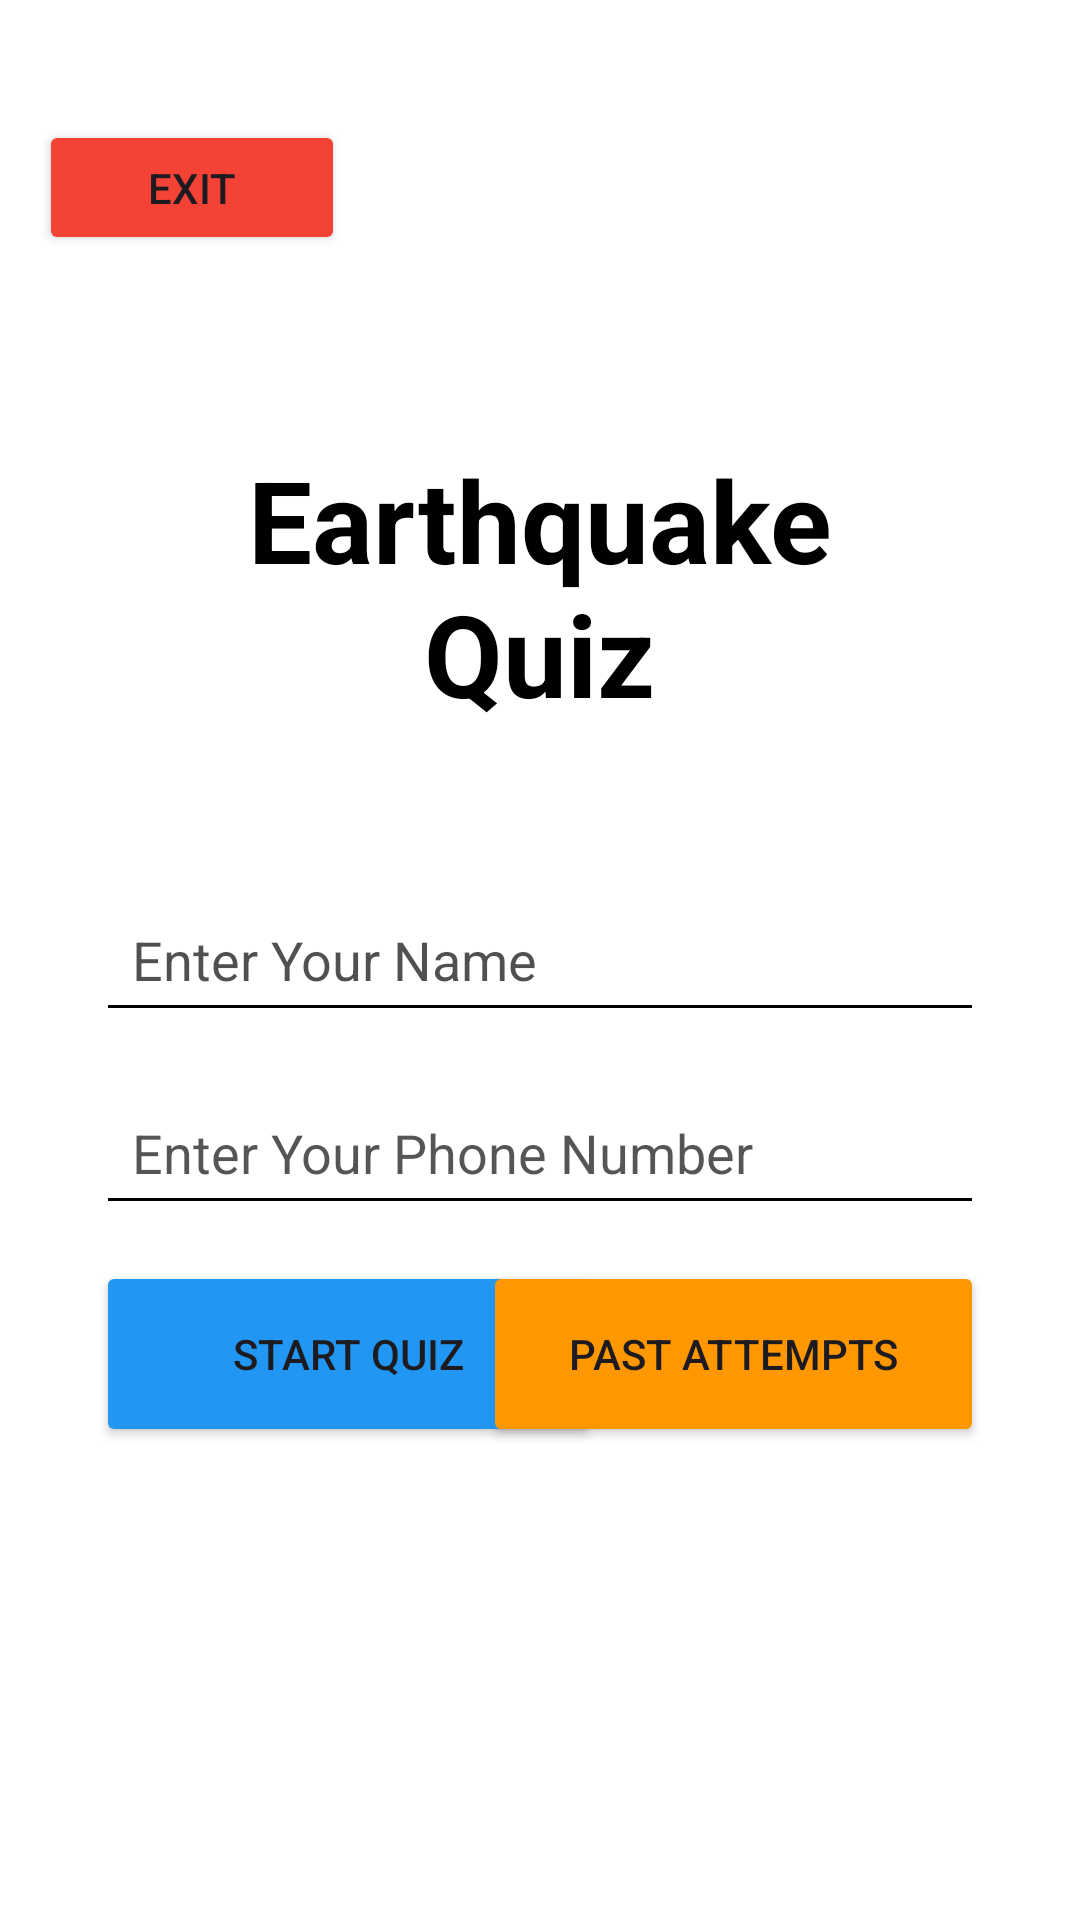

Produce the Android XML layout that renders to this screen, including the resource entries it uses.
<!-- AndroidManifest.xml: application theme Theme.JavaStartupComponent -->
<!-- res/layout/activity_main.xml -->
<?xml version="1.0" encoding="utf-8"?>
<androidx.constraintlayout.widget.ConstraintLayout xmlns:android="http://schemas.android.com/apk/res/android"
    xmlns:app="http://schemas.android.com/apk/res-auto"
    xmlns:tools="http://schemas.android.com/tools"
    android:id="@+id/main"
    android:background="@color/white"
    android:layout_width="match_parent"
    android:layout_height="match_parent"
    tools:context=".Question1Activity">

    <TextView
        android:id="@+id/textView3"
        android:layout_width="240dp"
        android:layout_height="116dp"
        android:text="@string/title_earthquake_quiz"
        android:textAlignment="center"
        android:textColor="@color/black"
        android:textSize="38sp"
        android:textStyle="bold"
        app:layout_constraintBottom_toBottomOf="parent"
        app:layout_constraintEnd_toEndOf="parent"
        app:layout_constraintHorizontal_bias="0.497"
        app:layout_constraintStart_toStartOf="parent"
        app:layout_constraintTop_toTopOf="parent"
        app:layout_constraintVertical_bias="0.282" />

    <EditText
        android:id="@+id/playerName"
        android:layout_width="0dp"
        android:layout_height="wrap_content"
        android:layout_marginStart="32dp"
        android:layout_marginTop="32dp"
        android:layout_marginEnd="32dp"
        android:autofillHints="name"
        android:backgroundTint="@color/black"
        android:ems="10"
        android:hint="@string/hint_enter_name"
        android:inputType="text"
        android:padding="12dp"
        android:textColor="@color/black"
        android:textColorHint="#B0020202"
        app:layout_constraintEnd_toEndOf="parent"
        app:layout_constraintStart_toStartOf="parent"
        app:layout_constraintTop_toBottomOf="@id/textView3" />

    <EditText
        android:id="@+id/playerNumber"
        android:layout_width="0dp"
        android:layout_height="wrap_content"
        android:layout_marginStart="32dp"
        android:layout_marginTop="16dp"
        android:layout_marginEnd="32dp"
        android:autofillHints="phone"
        android:backgroundTint="@color/black"
        android:ems="10"
        android:hint="@string/hint_enter_phone"
        android:inputType="phone"
        android:padding="12dp"
        android:textColor="@color/black"
        android:textColorHint="#B0090909"
        android:textSize="18sp"
        app:layout_constraintEnd_toEndOf="parent"
        app:layout_constraintStart_toStartOf="parent"
        app:layout_constraintTop_toBottomOf="@id/playerName" />

    <Button
        android:id="@+id/buttonStart"
        android:layout_width="168dp"
        android:layout_height="62dp"
        android:layout_marginStart="32dp"
        android:layout_marginTop="12dp"
        android:backgroundTint="#2196F3"
        android:text="@string/button_start_quiz"
        app:layout_constraintStart_toStartOf="parent"
        app:layout_constraintTop_toBottomOf="@+id/playerNumber" />

    <Button
        android:id="@+id/buttonPastAttempts"
        android:layout_width="167dp"
        android:layout_height="62dp"
        android:layout_marginTop="12dp"
        android:layout_marginEnd="32dp"
        android:backgroundTint="#FF9800"
        android:text="@string/button_past_attempts"
        app:layout_constraintEnd_toEndOf="parent"
        app:layout_constraintTop_toBottomOf="@+id/playerNumber" />

    <Button
        android:id="@+id/buttonExit"
        android:layout_width="102dp"
        android:layout_height="45dp"
        android:backgroundTint="#F44336"
        android:text="@string/button_exit"
        app:layout_constraintBottom_toTopOf="@+id/textView3"
        app:layout_constraintEnd_toEndOf="parent"
        app:layout_constraintHorizontal_bias="0.051"
        app:layout_constraintStart_toStartOf="parent"
        app:layout_constraintTop_toTopOf="parent"
        app:layout_constraintVertical_bias="0.39" />

</androidx.constraintlayout.widget.ConstraintLayout>
<!-- resources referenced by this layout -->
<resources>
  <string name="button_exit">Exit</string>
  <string name="button_past_attempts">Past Attempts</string>
  <string name="button_start_quiz">Start Quiz</string>
  <string name="hint_enter_name">Enter Your Name</string>
  <string name="hint_enter_phone">Enter Your Phone Number</string>
  <string name="title_earthquake_quiz">Earthquake Quiz</string>
  <style name="Theme.JavaStartupComponent" parent="Base.Theme.JavaStartupComponent" />
  <style name="Base.Theme.JavaStartupComponent" parent="Theme.Material3.DayNight.NoActionBar">
          
          
      </style>
  <!-- not gathered from this repository: default colours our renderer supplied (Android Studio template values) -->
  <color name="black">#FF000000</color>
  <color name="white">#FFFFFFFF</color>
</resources>
